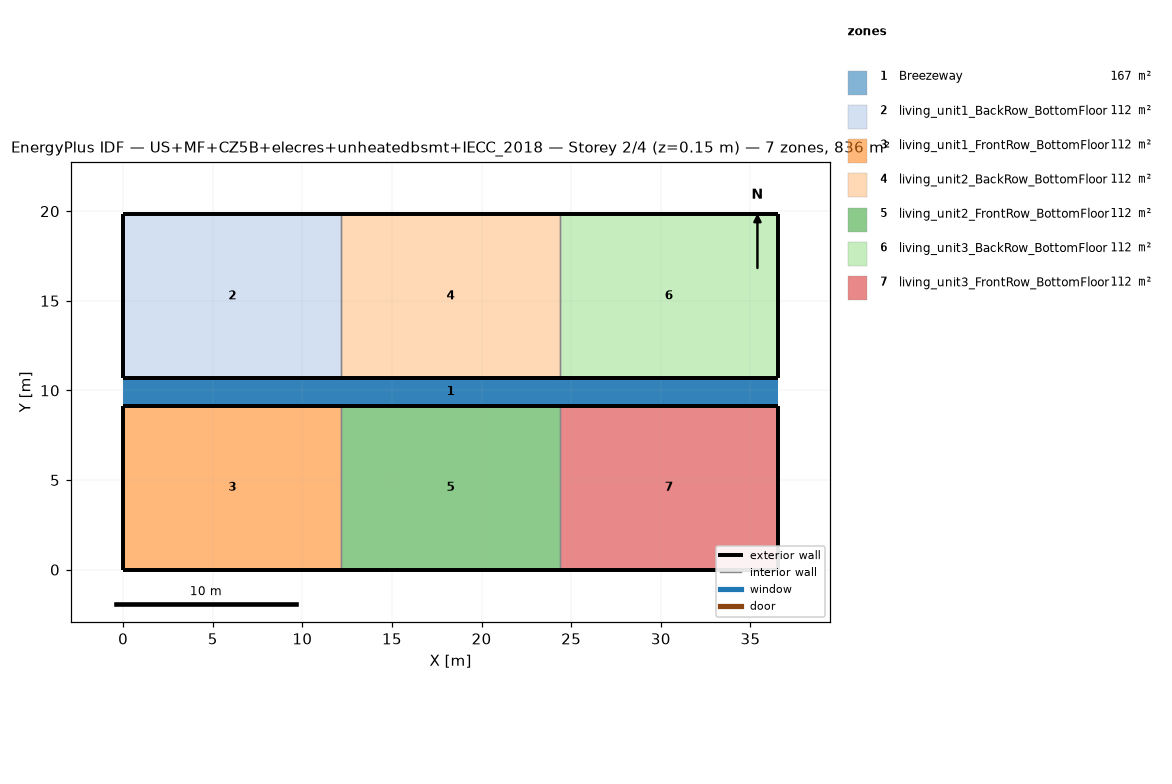
=== STOREY PLAN SPEC (per zone: floor XY polygon, exterior-wall plan segments, windows/doors) ===
zone 1: Breezeway  (167.0 m²)
  floor: (36.54, 9.16) (0.00, 9.16) (0.00, 10.68) (36.54, 10.68)
  floor: (36.54, 9.16) (0.00, 9.16) (0.00, 10.68) (36.54, 10.68)
  floor: (36.54, 9.16) (0.00, 9.16) (0.00, 10.68) (36.54, 10.68)
zone 2: living_unit1_BackRow_BottomFloor  (111.5 m²)
  floor: (12.18, 10.68) (0.00, 10.68) (0.00, 19.84) (12.18, 19.84)
  exterior wall: (0.00, 10.68) – (12.18, 10.68)  [12.2 m]
  exterior wall: (12.18, 19.84) – (0.00, 19.84)  [12.2 m]
  exterior wall: (0.00, 19.84) – (0.00, 10.68)  [9.2 m]
  interior walls: 1
zone 3: living_unit1_FrontRow_BottomFloor  (111.5 m²)
  floor: (12.18, 0.00) (0.00, 0.00) (0.00, 9.16) (12.18, 9.16)
  exterior wall: (0.00, 0.00) – (12.18, 0.00)  [12.2 m]
  exterior wall: (12.18, 9.16) – (0.00, 9.16)  [12.2 m]
  exterior wall: (0.00, 9.16) – (0.00, 0.00)  [9.2 m]
  interior walls: 1
zone 4: living_unit2_BackRow_BottomFloor  (111.5 m²)
  floor: (24.36, 10.68) (12.18, 10.68) (12.18, 19.84) (24.36, 19.84)
  exterior wall: (12.18, 10.68) – (24.36, 10.68)  [12.2 m]
  exterior wall: (24.36, 19.84) – (12.18, 19.84)  [12.2 m]
  interior walls: 2
zone 5: living_unit2_FrontRow_BottomFloor  (111.5 m²)
  floor: (24.36, 0.00) (12.18, 0.00) (12.18, 9.16) (24.36, 9.16)
  exterior wall: (12.18, 0.00) – (24.36, 0.00)  [12.2 m]
  exterior wall: (24.36, 9.16) – (12.18, 9.16)  [12.2 m]
  interior walls: 2
zone 6: living_unit3_BackRow_BottomFloor  (111.5 m²)
  floor: (36.54, 10.68) (24.36, 10.68) (24.36, 19.84) (36.54, 19.84)
  exterior wall: (24.36, 10.68) – (36.54, 10.68)  [12.2 m]
  exterior wall: (36.54, 10.68) – (36.54, 19.84)  [9.2 m]
  exterior wall: (36.54, 19.84) – (24.36, 19.84)  [12.2 m]
  interior walls: 1
zone 7: living_unit3_FrontRow_BottomFloor  (111.5 m²)
  floor: (36.54, 0.00) (24.36, 0.00) (24.36, 9.16) (36.54, 9.16)
  exterior wall: (24.36, 0.00) – (36.54, 0.00)  [12.2 m]
  exterior wall: (36.54, 0.00) – (36.54, 9.16)  [9.2 m]
  exterior wall: (36.54, 9.16) – (24.36, 9.16)  [12.2 m]
  interior walls: 1

=== DERIVED (storey summary) ===
Building: US+MF+CZ5B+elecres+unheatedbsmt+IECC_2018
Storey: 2 of 4  (floor level z = 0.15 m)
Storey gross floor area: 836.2 m²
Zones on this storey: 7
  - Breezeway: floor 167.0 m²
  - living_unit1_BackRow_BottomFloor: floor 111.5 m²; exterior wall 33.5 m (86.9 m²); WWR 0.0%
  - living_unit1_FrontRow_BottomFloor: floor 111.5 m²; exterior wall 33.5 m (86.9 m²); WWR 0.0%
  - living_unit2_BackRow_BottomFloor: floor 111.5 m²; exterior wall 24.4 m (63.1 m²); WWR 0.0%
  - living_unit2_FrontRow_BottomFloor: floor 111.5 m²; exterior wall 24.4 m (63.1 m²); WWR 0.0%
  - living_unit3_BackRow_BottomFloor: floor 111.5 m²; exterior wall 33.5 m (86.9 m²); WWR 0.0%
  - living_unit3_FrontRow_BottomFloor: floor 111.5 m²; exterior wall 33.5 m (86.9 m²); WWR 0.0%
Zone adjacency (shared interzone walls):
  - living_unit1_BackRow_BottomFloor ↔ living_unit2_BackRow_BottomFloor
  - living_unit1_FrontRow_BottomFloor ↔ living_unit2_FrontRow_BottomFloor
  - living_unit2_BackRow_BottomFloor ↔ living_unit3_BackRow_BottomFloor
  - living_unit2_FrontRow_BottomFloor ↔ living_unit3_FrontRow_BottomFloor